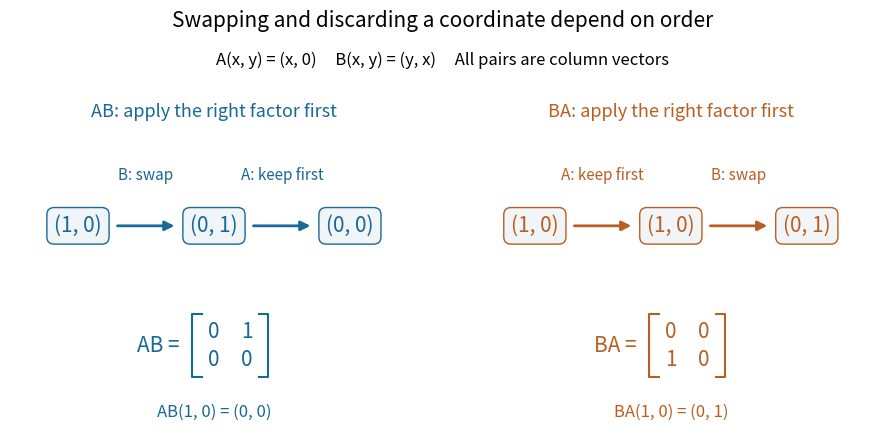

Write the Python code that produced this figure. (Note: this script raises an exception after producing the figure.)
"""Compute and visualize two orders of matrix action; PNG goes to cwd.

Tested with Python 3.14.4, NumPy 2.3.5, and Matplotlib 3.10.7.
"""

from pathlib import Path

import matplotlib
matplotlib.use("Agg")
import matplotlib.pyplot as plt
import numpy as np


def matrix(ax, entries, center, label, color):
    x, y = center
    for i in range(2):
        for j in range(2):
            ax.text(x + (j - 0.5) * 0.24, y + (0.5 - i) * 0.26, str(entries[i, j]),
                    ha="center", va="center", fontsize=15, color=color)
    for side in (-1, 1):
        edge = x + side * 0.28
        ax.plot([edge - side * 0.07, edge, edge, edge - side * 0.07],
                [y + 0.29, y + 0.29, y - 0.29, y - 0.29], color=color, linewidth=1.5)
    ax.text(x - 0.37, y, label + " =", ha="right", va="center", fontsize=15, color=color)


def main():
    a = np.array([[1, 0], [0, 0]], dtype=int)
    b = np.array([[0, 1], [1, 0]], dtype=int)
    v = np.array([1, 0], dtype=int)
    ab, ba = a @ b, b @ a
    assert ab.tolist() == [[0, 1], [0, 0]]
    assert ba.tolist() == [[0, 0], [1, 0]]
    assert not np.array_equal(ab, ba)
    assert (ab @ v).tolist() == [0, 0]
    assert (ba @ v).tolist() == [0, 1]
    assert np.array_equal(ab @ v, a @ (b @ v))
    assert np.array_equal(ba @ v, b @ (a @ v))

    fig, axes = plt.subplots(1, 2, figsize=(9.2, 4.6), dpi=120)
    for ax, first, second, product, label, color in [
        (axes[0], b, a, ab, "AB", "#176997"),
        (axes[1], a, b, ba, "BA", "#b95f22"),
    ]:
        ax.set_xlim(-0.5, 2.5)
        ax.set_ylim(-1.1, 1.6)
        ax.axis("off")
        values = [v, first @ v, second @ (first @ v)]
        for x, value in enumerate(values):
            ax.text(x, 0.8, f"({value[0]}, {value[1]})", ha="center", va="center",
                    fontsize=15, color=color,
                    bbox={"boxstyle": "round,pad=0.35", "fc": "#f2f5f8", "ec": color})
        actions = ["B: swap", "A: keep first"] if label == "AB" else ["A: keep first", "B: swap"]
        for x, action in enumerate(actions):
            ax.annotate("", xy=(x + 0.73, 0.8), xytext=(x + 0.27, 0.8),
                        arrowprops={"arrowstyle": "-|>", "lw": 2, "color": color,
                                    "mutation_scale": 14})
            ax.text(x + 0.5, 1.22, action, ha="center", fontsize=11, color=color)
        ax.set_title(f"{label}: apply the right factor first", fontsize=13, pad=16, color=color)
        matrix(ax, product, (1.12, -0.3), label, color)
        ax.text(1, -0.95, f"{label}(1, 0) = ({values[-1][0]}, {values[-1][1]})",
                ha="center", fontsize=12, color=color)
    fig.suptitle("Swapping and discarding a coordinate depend on order", fontsize=15, y=0.98)
    fig.text(0.5, 0.86, "A(x, y) = (x, 0)     B(x, y) = (y, x)     All pairs are column vectors",
             ha="center", fontsize=12)
    fig.subplots_adjust(left=0.03, right=0.97, top=0.70, bottom=0.06, wspace=0.12)
    fig.savefig(Path.cwd() / Path(__file__).with_suffix(".png").name, facecolor="white")
    plt.close(fig)


if __name__ == "__main__":
    main()
